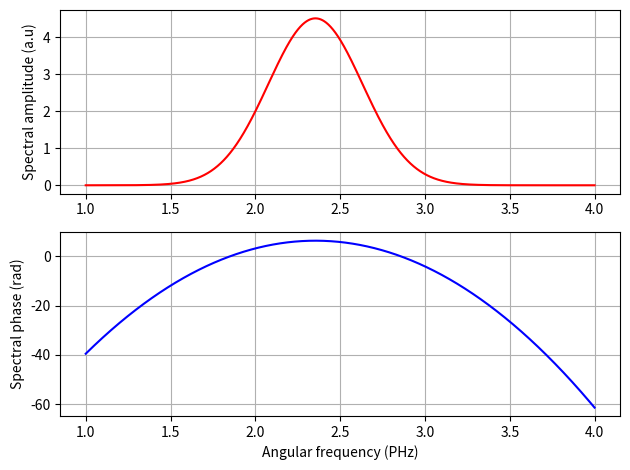
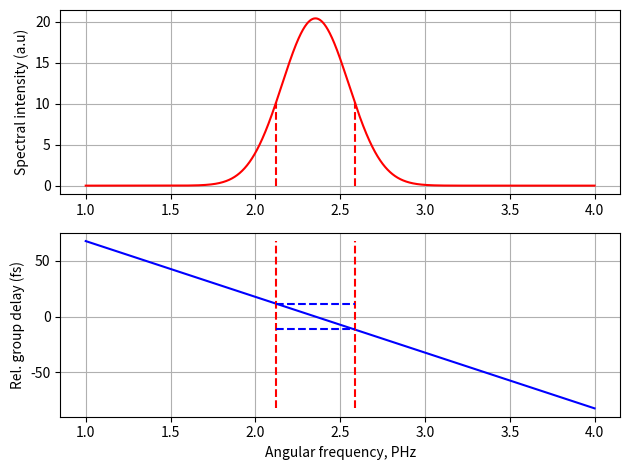
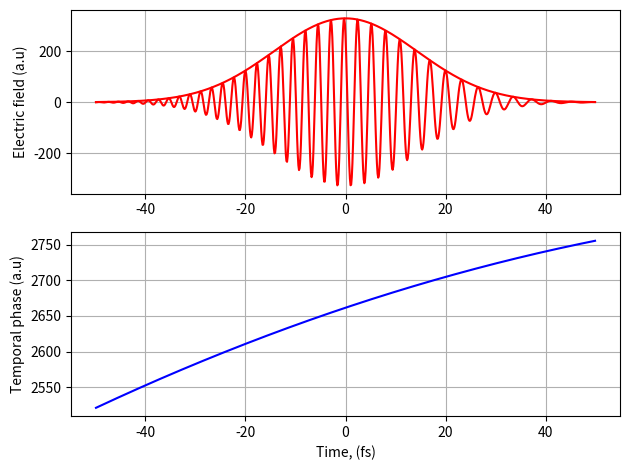
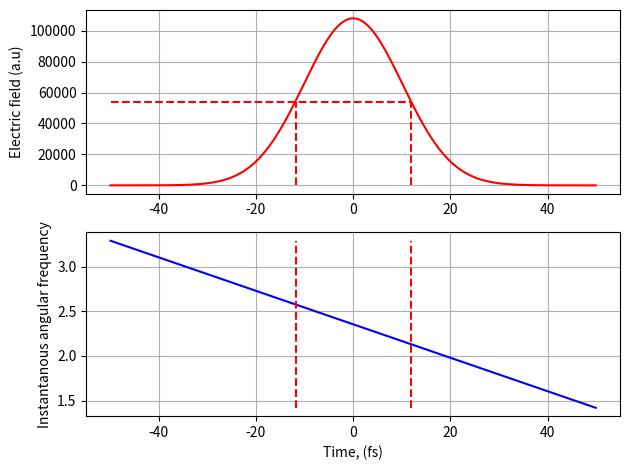

Python code for these plots, in order:
# -*- coding: utf-8 -*-
"""
Created on Sun Dec  3 22:15:08 2023

@author: Owner
"""

import numpy as np 
import matplotlib.pyplot as plt 

plt.close('all')
lmbda=800 
tau0=6 

OM=50
N=2**16
dOM=OM/N

om=np.arange(-25, 25, dOM)
dt=2*np.pi/OM 

c=299.73 

om0=2*np.pi*c/lmbda

E_in=(np.sqrt(np.pi)*tau0/(np.sqrt(8*np.log(2))))*np.exp(-(om-om0)**2*tau0**2/(8*np.log(2)))

phase=np.angle(E_in)


#################################################################################
#Function for finding FWHM values of intensity 
# arg_FWHM can be either time or angular frequency 
# it returns FWHM values of time or angular frequency and corresponding idexies  

def FWHM(intensity, arg_FWHM):
    t1, t2=arg_FWHM[intensity>max(intensity)/2][0], arg_FWHM[intensity>max(intensity)/2][-1]
    i1, i2=np.argmin(arg_FWHM<t1), np.argmin(arg_FWHM<t2)
    return t1, t2, i1, i2

##############################################################################

# =============================================================================
#5.  WITH GDD0=--50
# =============================================================================
GDD0=-50

phi_w=0.5*GDD0*(om-om0)**2

h=np.exp(-1j*phi_w)

E_out=h*E_in
phase_out=-np.angle(E_out)

phi_om=np.unwrap(phase_out)

f1=np.argmin(np.abs(om-1))
f2=np.argmin(np.abs(om-4))

fr0=np.argmin(np.abs(om-om0))
n=int(phi_om[fr0]/(2*np.pi))

phi_om2=phi_om-n*2*np.pi


plt.figure(5)
plt.subplot(211)
plt.plot(om[f1:f2], np.abs(E_out)[f1:f2], "r")
plt.ylabel("Spectral amplitude (a.u)")
plt.grid()

plt.subplot(212)
plt.plot(om[f1:f2], phi_om2[f1:f2], "b")
plt.xlabel("Angular frequency (PHz)")
plt.ylabel("Spectral phase (rad)")
plt.grid()
plt.tight_layout()

# =============================================================================
# 6. I (w) and GD(w) of the output pulse 
# =============================================================================

I=np.abs(E_out)**2 
GD=np.gradient(phi_om2, dOM)

w1, w2, i1, i2=FWHM(I, om)

plt.figure(6)
plt.subplot(211)
plt.plot(om[f1:f2], I[f1:f2], "r")
plt.vlines(w1, 0, max(I)/2, linestyles="dashed", color='red')
plt.vlines(w2, 0, max(I)/2, linestyles="dashed", color='red')
plt.ylabel("Spectral intensity (a.u)")
plt.grid()

plt.subplot(212)
plt.plot(om[f1:f2], GD[f1:f2], "b")
plt.vlines(w1, min(GD[f1:f2]), max(GD[f1:f2]), linestyles="dashed", color='red')
plt.vlines(w2, min(GD[f1:f2]), max(GD[f1:f2]), linestyles="dashed", color='red')
plt.hlines(GD[i1], w1, w2, linestyles="dashed", color="blue")
plt.hlines(GD[i2], w1, w2, linestyles="dashed", color="blue")
plt.xlabel("Angular frequency, PHz")
plt.ylabel("Rel. group delay (fs)")
plt.grid()
plt.tight_layout()
plt.show()

d_GD=np.abs(GD[i1]-GD[i2])
print("intexes \t i1={}, \t i2={}".format(i1, i2))
print("\t w1={0:0.2f}, \t w2={1:0.2f}".format(w1, w2))
print("Delta GD={0:0.2f}".format(d_GD))

# =============================================================================
# 7. E(t) AND ϕ(t) OF THE OUTPUT PULSE
# =============================================================================

#Inverse fourier transform: 

E_OT=np.fft.fftshift(E_out)
E_t=(N/(2*np.pi))*np.fft.ifft(E_OT)
t_OT=np.fft.fftfreq(len(E_OT), dOM/(2*np.pi))
E_t=np.fft.fftshift(E_t)
t=np.fft.fftshift(t_OT)

it1=np.argmin(t<=-50)
it2=np.argmin(t<=50)

#unwrap the angle: 

it0=np.argmin(abs(t))
    
tem_phase=np.unwrap(np.angle(-E_t))
n=int(tem_phase[it0]/(2*np.pi))
tem_phase2=tem_phase-n*np.pi


plt.figure(7)
plt.subplot(211)
plt.plot(t[it1:it2], E_t[it1:it2], "r")
plt.plot(t[it1:it2], np.abs(E_t[it1:it2]), "r")
plt.ylabel("Electric field (a.u)")
plt.grid()

plt.subplot(212)
plt.plot(t[it1:it2], tem_phase2[it1:it2], "b")
plt.ylabel("Temporal phase (a.u)")
plt.xlabel("Time, (fs)")
plt.grid()
plt.tight_layout()
plt.show()

# =============================================================================
#8. I(t) AND ωins (t) OF THE OUTPUT PULSE
# =============================================================================

I_t=np.abs(E_t)**2 
w_ins=np.gradient(tem_phase, dt)

#finding FWHM times: 
t1, t2, idx1, idx2=FWHM(I_t, t)

#analytical formula for the pulse duration: 
    
t_a=tau0*np.sqrt(1+((4*np.log(2)*GDD0)/tau0**2)**2)

plt.figure(8)
plt.subplot(211)
plt.plot(t[it1:it2], I_t[it1:it2], "r")
plt.ylabel("Electric field (a.u)")
plt.vlines(t1, 0, max(I_t)/2, linestyles="dashed", color='red')
plt.vlines(t2, 0, max(I_t)/2, linestyles="dashed", color='red')
plt.hlines(max(I_t)/2, t[it1], t2, linestyles="dashed", color='red')
plt.grid()

plt.subplot(212)
plt.plot(t[it1:it2], w_ins[it1:it2], "b")
plt.vlines(t1, min(w_ins[it1:it2]), max( w_ins[it1:it2]), linestyles="dashed", color='red')
plt.vlines(t2, min(w_ins[it1:it2]), max( w_ins[it1:it2]), linestyles="dashed", color='red')
plt.ylabel("Instantanous angular frequency")
plt.xlabel("Time, (fs)")
plt.grid()
plt.tight_layout()
plt.show()

d_t=np.abs(t2-t1)
print("intexes \t i1={}, \t i2={}".format(idx1, idx2))
print("\t t1={0:0.2f}, \t t2={1:0.2f}".format(t1, t2))
print("Delta \t t={0:0.2f}".format(d_t))
print("Analytical \t t={0:0.2f}".format(t_a))